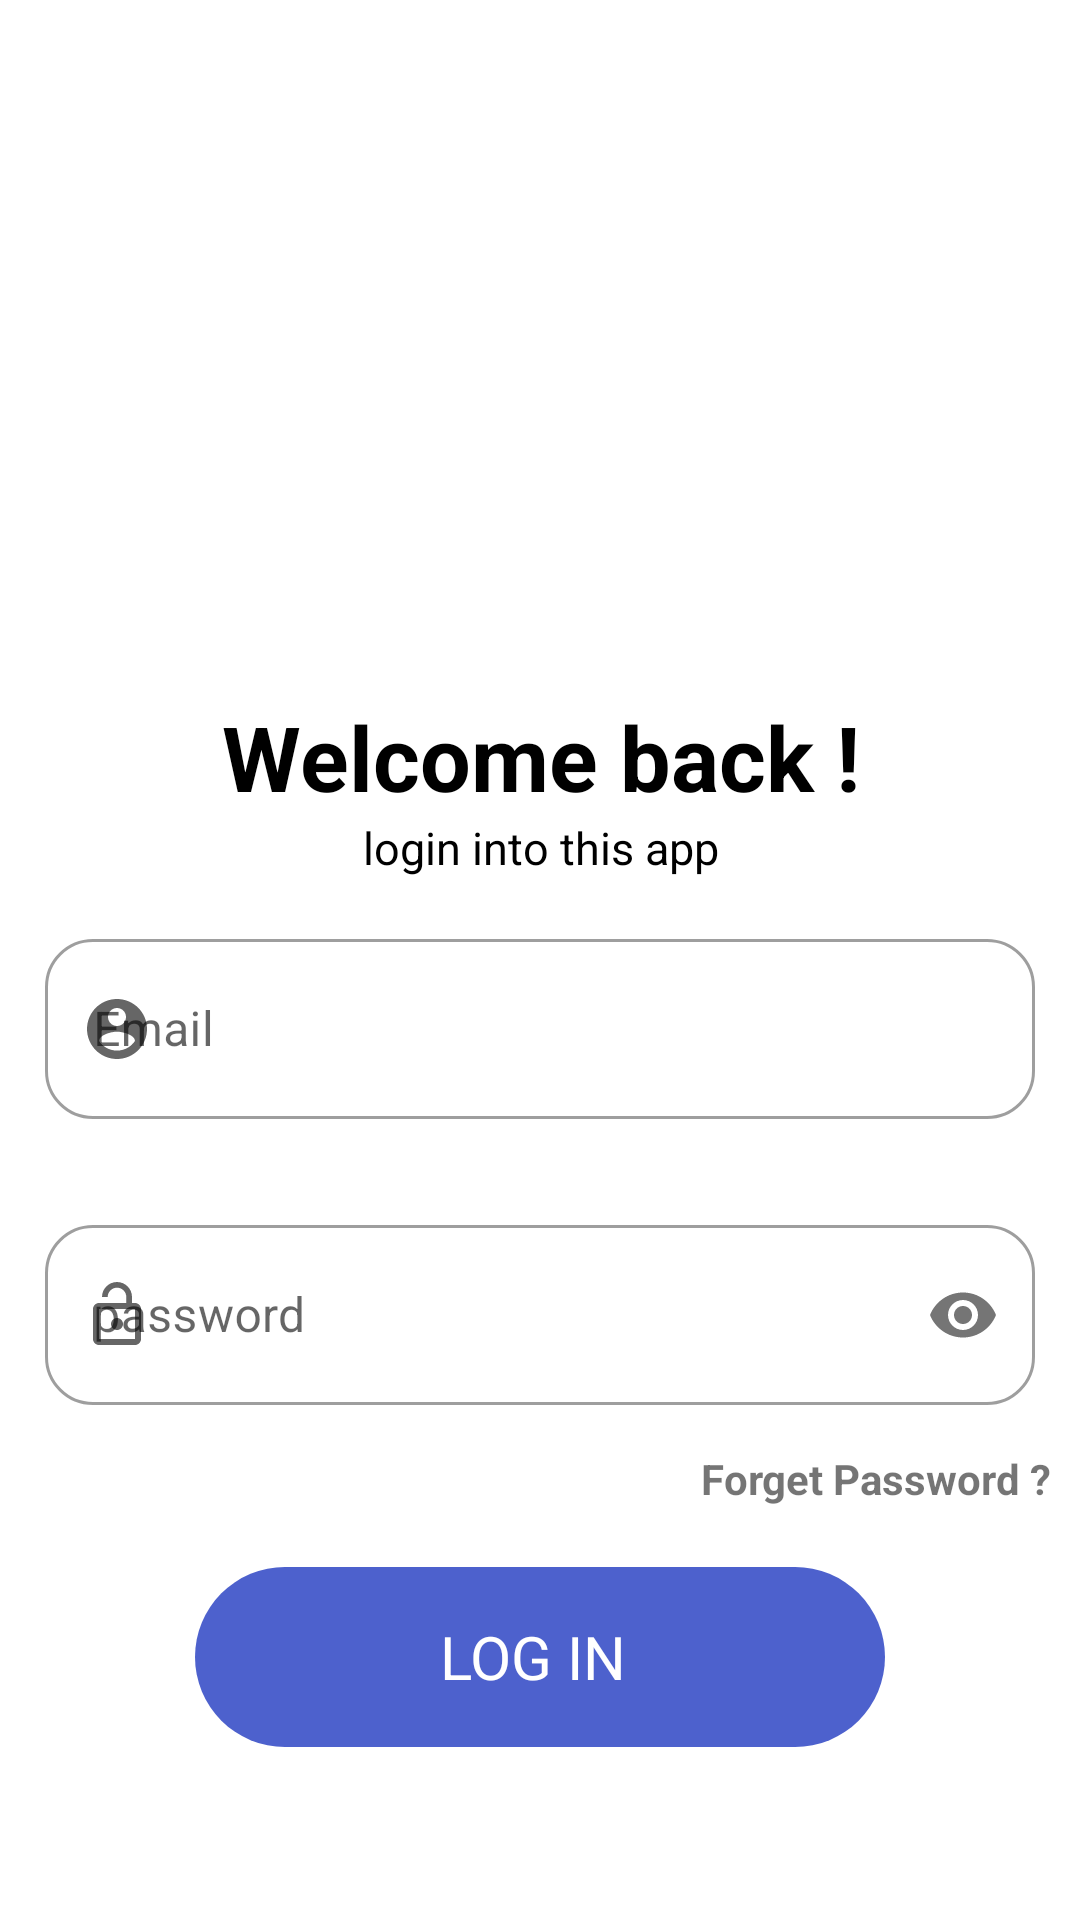

The Android layout XML behind this screen, and the referenced resources:
<!-- AndroidManifest.xml: application theme Theme.RoomScreen -->
<!-- res/layout/login_desine.xml -->
<?xml version="1.0" encoding="utf-8"?>

<LinearLayout xmlns:android="http://schemas.android.com/apk/res/android"
    android:layout_width="match_parent"
    android:layout_height="match_parent"
    android:orientation="vertical"
    xmlns:app="http://schemas.android.com/apk/res-auto">


    <ImageView
        android:layout_margin="@dimen/activity_horizontal_margin"
        android:id="@+id/img_login"
        android:layout_width="match_parent"
        android:src="@drawable/login_imager"
        android:scaleType="fitXY"
        android:layout_height="200dp"></ImageView>


     <TextView
         android:id="@+id/txt_welcome"
         android:layout_width="match_parent"
         android:text="Welcome back !"
         android:textColor="@color/black"
         android:textStyle="bold"
         android:textSize="30dp"
         android:gravity="center"
         android:layout_height="wrap_content"></TextView>


    <TextView
        android:id="@+id/txt_login"
        android:layout_width="match_parent"
        android:text="login into this app"
        android:textColor="@color/black"
        android:textSize="15dp"
        android:gravity="center"
        android:layout_height="wrap_content"></TextView>




    <com.google.android.material.textfield.TextInputLayout
        style="@style/Widget.MaterialComponents.TextInputLayout.OutlinedBox.Dense"
        android:layout_width="match_parent"
        android:layout_height="wrap_content"
        android:layout_margin="15dp"
        android:hint="Email"
        app:startIconDrawable="@drawable/ic_baseline_account_circle_24"
        app:shapeAppearance="@style/Rounded"
        >


      <EditText
          android:id="@+id/edt_email"
          android:layout_width="match_parent"
          android:layout_height="60dp"
          android:inputType="text"
          android:maxLines="1"
          ></EditText>


    </com.google.android.material.textfield.TextInputLayout>



    <com.google.android.material.textfield.TextInputLayout
        style="@style/Widget.MaterialComponents.TextInputLayout.OutlinedBox.Dense"
        android:layout_width="match_parent"
        android:layout_height="wrap_content"
        android:layout_margin="15dp"
        android:focusableInTouchMode="true"
        android:hint="password"
        app:shapeAppearance="@style/Rounded"
        app:passwordToggleEnabled="true"
        app:startIconDrawable="@drawable/ic_baseline_lock_open_24"
        >


        <EditText
            android:id="@+id/edt_pass"
            android:layout_width="match_parent"
            android:layout_height="60dp"
            android:inputType="textPassword"
            android:maxLines="1"
            ></EditText>


    </com.google.android.material.textfield.TextInputLayout>

  <TextView
      android:id="@+id/txt_forget"
      android:layout_width="match_parent"
      android:layout_height="wrap_content"
      android:text="Forget Password ?"
      android:layout_marginRight="10dp"
      android:gravity="right"
      android:textStyle="bold"
      ></TextView>


    <TextView
        android:id="@+id/tbtn_login"
        android:layout_width="230dp"
        android:layout_height="60dp"
        android:layout_gravity="center"
        android:layout_marginTop="20dp"
        android:background="@drawable/desine"
        android:gravity="center"
        android:text="LOG IN "
        android:textColor="@color/white"
        android:textSize="20dp"></TextView>

    <androidx.appcompat.widget.LinearLayoutCompat
        android:layout_width="match_parent"
        android:layout_height="wrap_content"
        android:layout_marginTop="60dp"
        android:orientation="horizontal">


        <TextView
            android:id="@+id/txt_1"
            android:layout_width="180dp"
            android:layout_height="40dp"
            android:layout_marginLeft="15dp"
            android:background="#4D61CD"
            android:gravity="center"
            android:text="facebook"
            android:textColor="@color/white"></TextView>


        <TextView
            android:id="@+id/txt_2"
            android:layout_width="180dp"
            android:layout_height="40dp"
            android:layout_marginLeft="20dp"
            android:background="#FA7146"
            android:gravity="center"
            android:text="Google"
            android:textColor="@color/white"></TextView>


    </androidx.appcompat.widget.LinearLayoutCompat>

    <TextView
        android:layout_marginTop="30dp"
        android:id="@+id/txt_dont"
        android:layout_width="match_parent"
        android:text="dont have id want to Sign up "
        android:textColor="@color/black"
        android:textSize="15dp"
        android:gravity="center"
        android:layout_height="wrap_content"></TextView>


</LinearLayout>
<!-- resources referenced by this layout -->
<resources>
  <color name="black">#FF000000</color>
  <color name="white">#FFFFFFFF</color>
  <dimen name="activity_horizontal_margin">16dp</dimen>
  <!-- drawable desine (drawable) -->
  <?xml version="1.0" encoding="utf-8"?>
  
  <shape xmlns:android="http://schemas.android.com/apk/res/android">
  
      <corners
          android:radius="30dp"></corners>
  
      <solid
          android:color="#4D61CD"></solid>
  
  
  </shape>
  <!-- drawable ic_baseline_account_circle_24 (drawable) -->
  <vector android:height="24dp" android:tint="#2096FF"
      android:viewportHeight="24" android:viewportWidth="24"
      android:width="24dp" xmlns:android="http://schemas.android.com/apk/res/android">
      <path android:fillColor="@android:color/white" android:pathData="M12,2C6.48,2 2,6.48 2,12s4.48,10 10,10 10,-4.48 10,-10S17.52,2 12,2zM12,5c1.66,0 3,1.34 3,3s-1.34,3 -3,3 -3,-1.34 -3,-3 1.34,-3 3,-3zM12,19.2c-2.5,0 -4.71,-1.28 -6,-3.22 0.03,-1.99 4,-3.08 6,-3.08 1.99,0 5.97,1.09 6,3.08 -1.29,1.94 -3.5,3.22 -6,3.22z"/>
  </vector>
  <!-- drawable ic_baseline_lock_open_24 (drawable) -->
  <vector android:height="24dp" android:tint="#2096FF"
      android:viewportHeight="24" android:viewportWidth="24"
      android:width="24dp" xmlns:android="http://schemas.android.com/apk/res/android">
      <path android:fillColor="@android:color/white" android:pathData="M12,17c1.1,0 2,-0.9 2,-2s-0.9,-2 -2,-2 -2,0.9 -2,2 0.9,2 2,2zM18,8h-1L17,6c0,-2.76 -2.24,-5 -5,-5S7,3.24 7,6h1.9c0,-1.71 1.39,-3.1 3.1,-3.1 1.71,0 3.1,1.39 3.1,3.1v2L6,8c-1.1,0 -2,0.9 -2,2v10c0,1.1 0.9,2 2,2h12c1.1,0 2,-0.9 2,-2L20,10c0,-1.1 -0.9,-2 -2,-2zM18,20L6,20L6,10h12v10z"/>
  </vector>
  <style name="Rounded" parent="ShapeAppearance.MaterialComponents.SmallComponent">
              <item name="cornerFamily">rounded</item>
              <item name="cornerSize">16dp</item>
           </style>
  <style name="Theme.RoomScreen" parent="Theme.MaterialComponents.DayNight.NoActionBar">
          
          <item name="colorPrimary">@color/purple_500</item>
          <item name="colorPrimaryVariant">@color/purple_700</item>
          <item name="colorOnPrimary">@color/white</item>
          
          <item name="colorSecondary">#CD4C78</item>
          <item name="colorSecondaryVariant">@color/teal_700</item>
          <item name="colorOnSecondary">@color/white</item>
          
          <item name="android:statusBarColor" tools:targetApi="l">?attr/colorPrimaryVariant</item>
          
          <item name="buttonStyle">@style/newStyle</item>
  
  
      </style>
  <color name="purple_500">#7F000000</color>
  <color name="purple_700">#FF3700B3</color>
  <color name="teal_700">#FF018786</color>
  <style name="newStyle" parent="@android:style/Widget.Button">
            <item name="android:textSize">40dp</item>
         <item name="android:layout_margin">20dp</item>
         <item name="tabTextColor">#111111</item>
         <item name="android:shape">rectangle</item>
        </style>
</resources>
